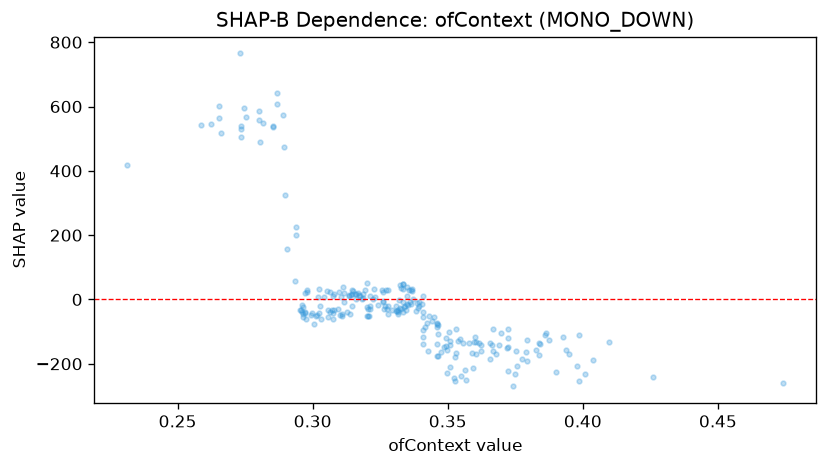

Source data for this figure (header and first rows):
feature_value, shap_value
0.3528, -178.9
0.3597, -132.3
0.3205, -28.76
0.2933, 57.51
0.3605, -169.9
0.3862, -110.4
0.3838, -171.8
0.4098, -132.2
0.3865, -104.9
0.3622, -158.9
0.3268, -21.28
0.3077, -41.27
0.3462, -86.71
0.311, -50.93
0.3557, -135.1
0.3393, -6.438
0.3202, -24.74
0.3465, -78.04
0.2897, 323.5
0.3422, -72.53
0.3363, -12.99
0.3678, -170.2
0.3093, -28.21
0.36, -117.1
0.3875, -126.9
0.3462, -77.69
0.3927, -115.7
0.3605, -132.1
0.334, -19.76
0.3667, -93.14
0.3503, -100.3
0.3022, -41.11
0.3323, -26.08
0.3655, -135.8
0.3493, -145
0.3212, -31.11
0.3448, -53.04
0.3532, -167
0.3145, -20.02
0.3243, -17.27
0.2815, 547.2
0.3295, -33.2
0.3697, -104.4
0.3578, -135.3
0.3723, -92.91
0.3532, -92.02
0.2893, 475.2
0.3333, -7.326
0.3615, -136.6
0.3372, 2.42
0.3443, -68.54
0.3495, -120.4
0.341, -38.29
0.332, -2.802
0.343, -51.11
0.3985, -109.6
0.3508, -141.5
0.3223, 1.557
0.3348, 11.15
0.3415, -87.16
... 182 more rows
